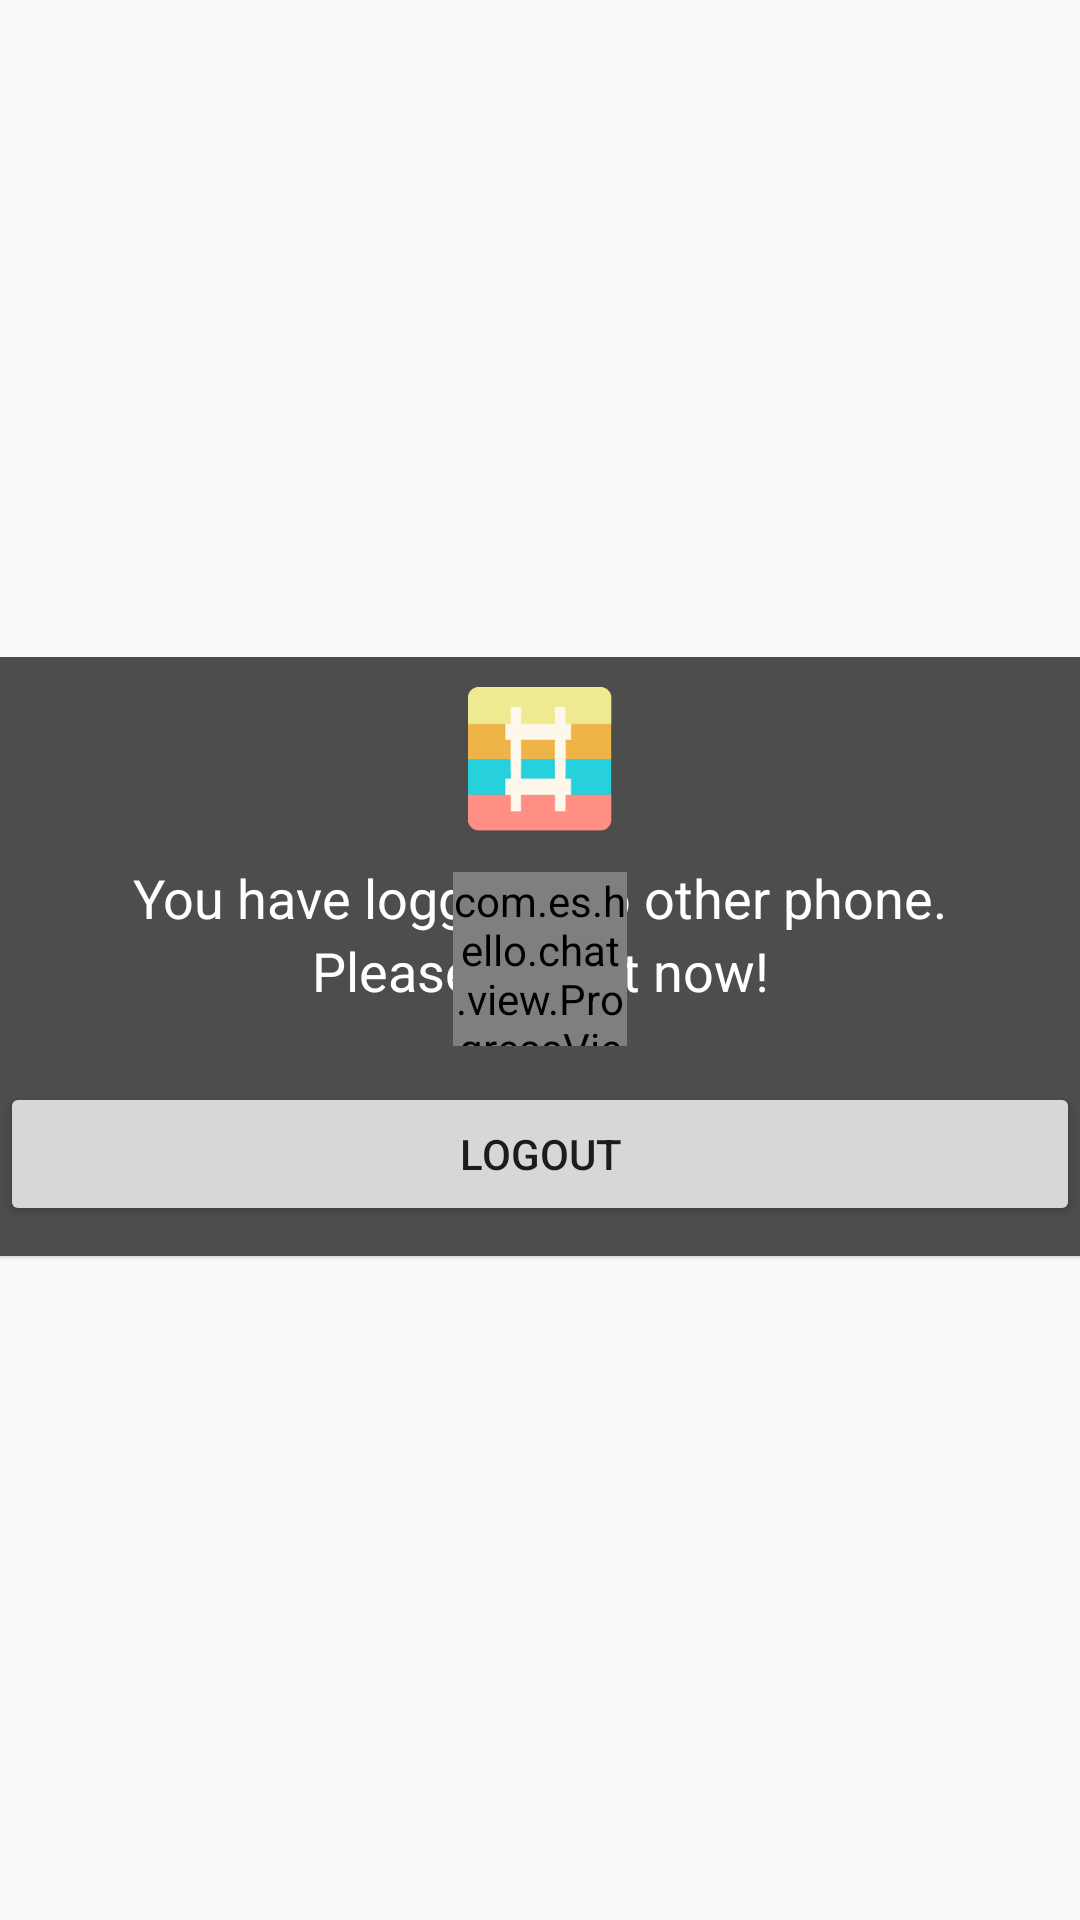

Here is an Android app screen rendered from its layout file. Give the layout XML and the strings, colors and styles it references.
<!-- AndroidManifest.xml: application theme AppTheme -->
<!-- res/layout/activity_dialog_logout.xml -->
<?xml version="1.0" encoding="utf-8"?>
<LinearLayout xmlns:android="http://schemas.android.com/apk/res/android"
    android:layout_width="match_parent"
    android:layout_height="match_parent"
    android:gravity="center"
    android:orientation="vertical" >

    <RelativeLayout
        android:id="@+id/container"
        android:layout_width="match_parent"
        android:layout_height="wrap_content"
        android:orientation="vertical" >

        <LinearLayout
            android:id="@+id/container1"
            android:layout_width="match_parent"
            android:layout_height="wrap_content"
            android:background="#4d4d4d"
            android:gravity="center"
            android:orientation="vertical"
            android:paddingBottom="10dp"
            android:paddingTop="10dp" >

            <ImageView
                android:id="@+id/imageView1"
                android:layout_width="48dp"
                android:layout_height="48dp"
                android:src="@drawable/icon_hello" />

            <LinearLayout
                android:id="@+id/container2"
                android:layout_width="match_parent"
                android:layout_height="wrap_content"
                android:gravity="center"
                android:orientation="horizontal"
                android:paddingBottom="10dp" >
                
                
                
            </LinearLayout>

            <TextView
                android:layout_width="match_parent"
                android:layout_height="wrap_content"
                android:gravity="center"
                android:text="You have logged into other phone."
                android:textAppearance="?android:attr/textAppearanceMedium"
                android:textColor="#ffffff" />

            <TextView
                android:layout_width="match_parent"
                android:layout_height="wrap_content"
                android:layout_marginBottom="25dp"
                android:gravity="center"
                android:text="Please logout now!"
                android:textAppearance="?android:attr/textAppearanceMedium"
                android:textColor="#ffffff" />

            <Button
                android:id="@+id/btnLogout"
                android:layout_width="match_parent"
                android:layout_height="wrap_content"
                android:text="Logout" />
        </LinearLayout>

        <View
            android:layout_width="match_parent"
            android:layout_height="2dp"
            android:layout_below="@+id/container1"
            android:background="@drawable/shadow" >
        </View>

        <RelativeLayout
                android:id="@+id/progressBarRelative"
                android:layout_width="wrap_content"
                android:layout_height="wrap_content"
                android:layout_centerHorizontal="true"
                android:layout_centerVertical="true" >

                <com.es.hello.chat.view.ProgressView
                    android:id="@+id/progressBar"
                    android:layout_width="58dp"
                    android:layout_height="58dp"
                    android:src="@drawable/loading" />
            </RelativeLayout>
    </RelativeLayout>

</LinearLayout>
<!-- resources referenced by this layout -->
<resources>
  <!-- drawable icon_hello: png bitmap (drawable-hdpi, 3883 bytes) -->
  <!-- drawable loading: png bitmap (drawable-hdpi, 21699 bytes) -->
  <!-- drawable shadow (drawable) -->
  <?xml version="1.0" encoding="utf-8"?>
  <shape xmlns:android="http://schemas.android.com/apk/res/android"
      android:shape="rectangle" >
  
      <gradient
          android:angle="90"
          android:centerColor="#4De7e7e7"
          android:endColor="#99BEBEBE"
          android:startColor="#00FFFFFF" >
      </gradient>
  
  </shape>
  <style name="AppTheme" parent="@style/Theme.AppCompat.Light.DarkActionBar" />
</resources>
